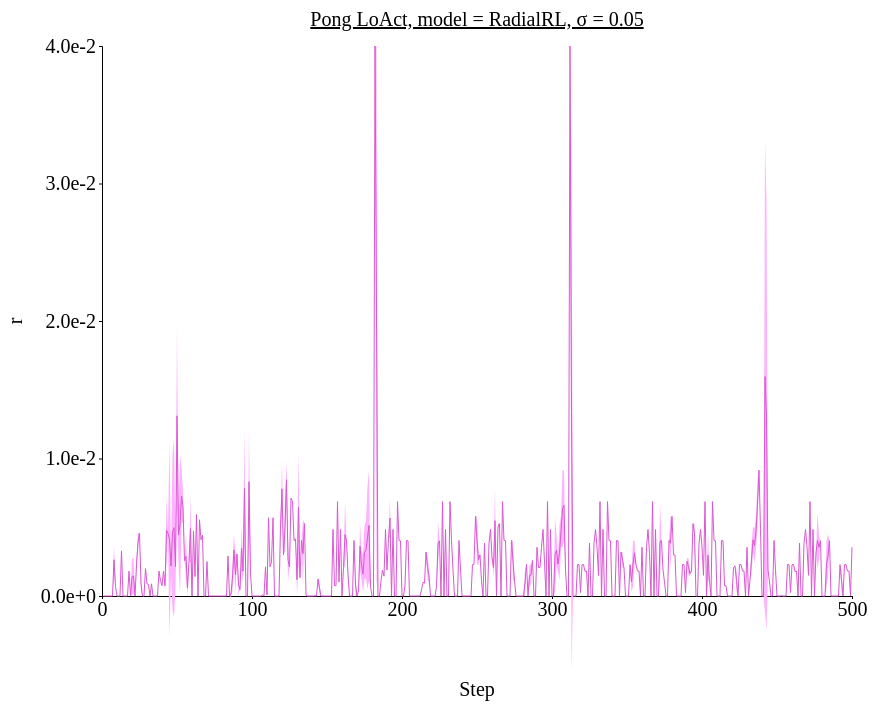
D3 v4 page, settled after 480 driven frames (8 s of simulated time); the page loaded 1 data file(s).



// set the dimensions and margins of the graph
var margin = {top: 100, right: 450, bottom: 200, left: 100},
// var margin = {top: 1, right: 3, bottom: 3, left: 6},
    width = 1300 - margin.left - margin.right,
    height = 850 - margin.top - margin.bottom;

// append the svg object to the body of the page
var svg = d3.select("#my_dataviz")
  .append("svg")
    .attr("width", width + margin.left + margin.right)
    .attr("height", height + margin.top + margin.bottom)
  .append("g")
    .attr("transform",
          "translate(" + margin.left + "," + margin.top + ")");

//Read the data
d3.csv('./data/data_1207_Pong_stepwise_RadialRL/Pong_stepwise_sigma-0.05.csv',function(data) {
  // console.log(data)
  // Add X axis --> it is a date format
  var x = d3.scaleLinear()
    .domain([0,500])
    .range([ 0, width ]);
  svg.append("g")
    .style("font", "20px times")
    .attr("transform", "translate(0," + height + ")")
    .call(d3.axisBottom(x)
    .tickValues([0, 100, 200, 300, 400, 500])
    .tickSize(3));

  // text label for the x axis
  svg.append("text")             
      .attr("transform",
            "translate(" + (width/2) + " ," + 
                           (height + margin.top) + ")")
      .style("font-size", "20px")
      .style("text-anchor", "middle")
      .text("Step");

  // Add Y axis
  var y = d3.scaleLinear()
    .domain([0, 0.04])
    .range([ height, 0 ]);
  svg.append("g")
    .style("font", "20px times")
    .call(d3.axisLeft(y)
    .tickValues([0, 0.01, 0.02, 0.03, 0.04])
    .tickFormat(d3.format(".1e"))
    .tickSize(3));
  
  // text label for the y axis
  svg.append("text")
      .attr("transform", "rotate(-90)")
      .attr("y", 0 - margin.left)
      .attr("x",0 - (height / 2))
      .attr("dy", "1em")
      .style("font-size", "20px")
      .style("text-anchor", "middle")
      .text("r"); 

  // This allows to find the closest X index of the mouse:
  var bisect = d3.bisector(function(d) { return d.x; }).left;

  // Create the circle that travels along the curve of chart
  var focus = svg
    .append('g')
    .append('circle')
      .style("fill", "none")
      .attr("stroke", "black")
      .attr('r', 4.0)
      .style("opacity", 0)

  // Create the text that travels along the curve of chart
  var focusText = svg
    .append('g')
    .append('text')
      .style("opacity", 0)
      .attr("text-anchor", "left")
      .attr("alignment-baseline", "middle")
  
  svg.append("path")
      .datum(data)
      .attr("fill", d3.color('#db57d3').brighter(2))
      .attr("stroke", "none")
      .attr("d", d3.area()
      .x(function(d) { return x(d.x) })
      .y0(function(d) { return y(d.y_hi) })
      .y1(function(d) { return y(d.y_lo) })
      )

  // Add the line
  svg
    .append("path")
    .datum(data)
    .attr("fill", "none")
    // .attr("stroke", "steelblue")
    .attr("stroke", '#db57d3')
    .attr("stroke-width", 1)
    .attr("d", d3.line()
      .x(function(d) { return x(d.x) })
      .y(function(d) { return y(d.y) })
      )

  // Create a rect on top of the svg area: this rectangle recovers mouse position
  svg
    .append('rect')
    .style("fill", "none")
    .style("pointer-events", "all")
    .attr('width', width)
    .attr('height', height)
    .on('mouseover', mouseover)
    .on('mousemove', mousemove)
    .on('mouseout', mouseout);

  svg.append("text")
    .attr("x", (width / 2))             
    .attr("y", -20)
    .attr("text-anchor", "middle")  
    .style("font-size", "20px") 
    .style("text-decoration", "underline")  
    .text("Pong LoAct, model = RadialRL, σ = 0.05")

  // What happens when the mouse move -> show the annotations at the right positions.
  function mouseover() {
    focus.style("opacity", 1)
    focusText.style("opacity",1)
    focusText.style("font-size", "20px")
  }

  function mousemove() {
    // recover coordinate we need
    var x0 = x.invert(d3.mouse(this)[0]);
    var i = bisect(data, x0, 1);
    selectedData = data[i]
    focus
      .attr("cx", x(selectedData.x))
      .attr("cy", y(selectedData.y))
    focusText
      .html("(" + selectedData.x + ", " + d3.format(".1e")(selectedData.y) + ")")
      .attr("x", 700)
      .attr("y", 20)
      // .attr("x", x(selectedData.x)+5)
      // .attr("y", y(selectedData.y))
    }
  function mouseout() {
    focus.style("opacity", 0)
    focusText.style("opacity", 0)
  }

});



### data: data/data_1207_Pong_stepwise_RadialRL/Pong_stepwise_sigma-0.05.csv
x, y, R_std, y_hi, y_lo
1, 0.0, 0.0, 0.0, 0.0
2, 0.0, 0.0, 0.0, 0.0
3, 0.0, 0.0, 0.0, 0.0
4, 0.0, 0.0, 0.0, 0.0
5, 0.0, 0.0, 0.0, 0.0
6, 0.0, 0.0, 0.0, 0.0
7, 0.0, 0.0, 0.0, 0.0
8, 0.002637, 0.001128, 0.003765, 0.001509
9, 0.0006833, 0.0, 0.0006833, 0.0006833
10, 0.0, 0.0, 0.0, 0.0
11, 0.0, 0.0, 0.0, 0.0
12, 0.0, 0.0, 0.0, 0.0
13, 0.003288, 0.0, 0.003288, 0.003288
14, 0.0, 0.0, 0.0, 0.0
15, 0.0, 0.0, 0.0, 0.0
16, 0.0, 0.0, 0.0, 0.0
17, 0.0, 0.0, 0.0, 0.0
18, 0.001806, 0.0, 0.001806, 0.001806
19, 3.251135349273682e-05, 0.0, 3.251135349273682e-05, 3.251135349273682e-05
20, 0.001384, 0.001351, 0.002735, 3.251135349273664e-05
21, 0.001468, 0.001257, 0.002725, 0.0002111
22, 0.0, 0.0, 0.0, 0.0
23, 0.00227, 0.0004645, 0.002735, 0.001806
24, 0.003911, 0.0006653, 0.004576, 0.003245
25, 0.004576, 0.0, 0.004576, 0.004576
26, 0.0008876, 0.0005302, 0.001418, 0.0003573
27, 0.0, 0.0, 0.0, 0.0
28, 0.0, 0.0, 0.0, 0.0
29, 0.001992, 0.0, 0.001992, 0.001992
30, 0.0008858, 0.0, 0.0008858, 0.0008858
31, 0.0008393, 0.0, 0.0008393, 0.0008393
32, 0.0, 0.0, 0.0, 0.0
33, 0.0008858, 0.0, 0.0008858, 0.0008858
34, 0.0, 0.0, 0.0, 0.0
35, 0.0, 0.0, 0.0, 0.0
36, 0.0, 0.0, 0.0, 0.0
37, 0.0, 0.0, 0.0, 0.0
38, 0.001814, 0.0, 0.001814, 0.001814
39, 0.001102, 0.0, 0.001102, 0.001102
40, 0.0007532, 0.0, 0.0007532, 0.0007532
41, 0.001814, 0.0, 0.001814, 0.001814
42, 0.000754, 0.0003479, 0.001102, 0.0004061
43, 0.004782, 0.002417, 0.007199, 0.002365
44, 0.004564, 0.0, 0.004564, 0.004564
45, 0.004119, 0.007113, 0.01123, -0.002995
46, 0.002176, 0.0005878, 0.002764, 0.001588
47, 0.00464, 0.005657, 0.0103, -0.001017
48, 0.004976, 0.006522, 0.0115, -0.001546
49, 0.002142, 0.001551, 0.003693, 0.0005904
50, 0.0131, 0.006606, 0.01971, 0.006499
51, 0.004433, 0.002003, 0.006436, 0.002429
52, 0.005186, 0.005109, 0.0103, 7.73262632353805e-05
53, 0.007274, 0.00203, 0.009303, 0.005244
54, 0.006494, 0.001074, 0.007568, 0.005419
55, 0.00257, 0.0, 0.00257, 0.00257
56, 0.002881, 0.001607, 0.004488, 0.001274
57, 0.0005707, 0.0004954, 0.001066, 7.530905059029884e-05
58, 0.00257, 0.0, 0.00257, 0.00257
59, 0.004898, 0.002523, 0.007422, 0.002375
60, 0.0, 0.0, 0.0, 0.0
... 440 more rows